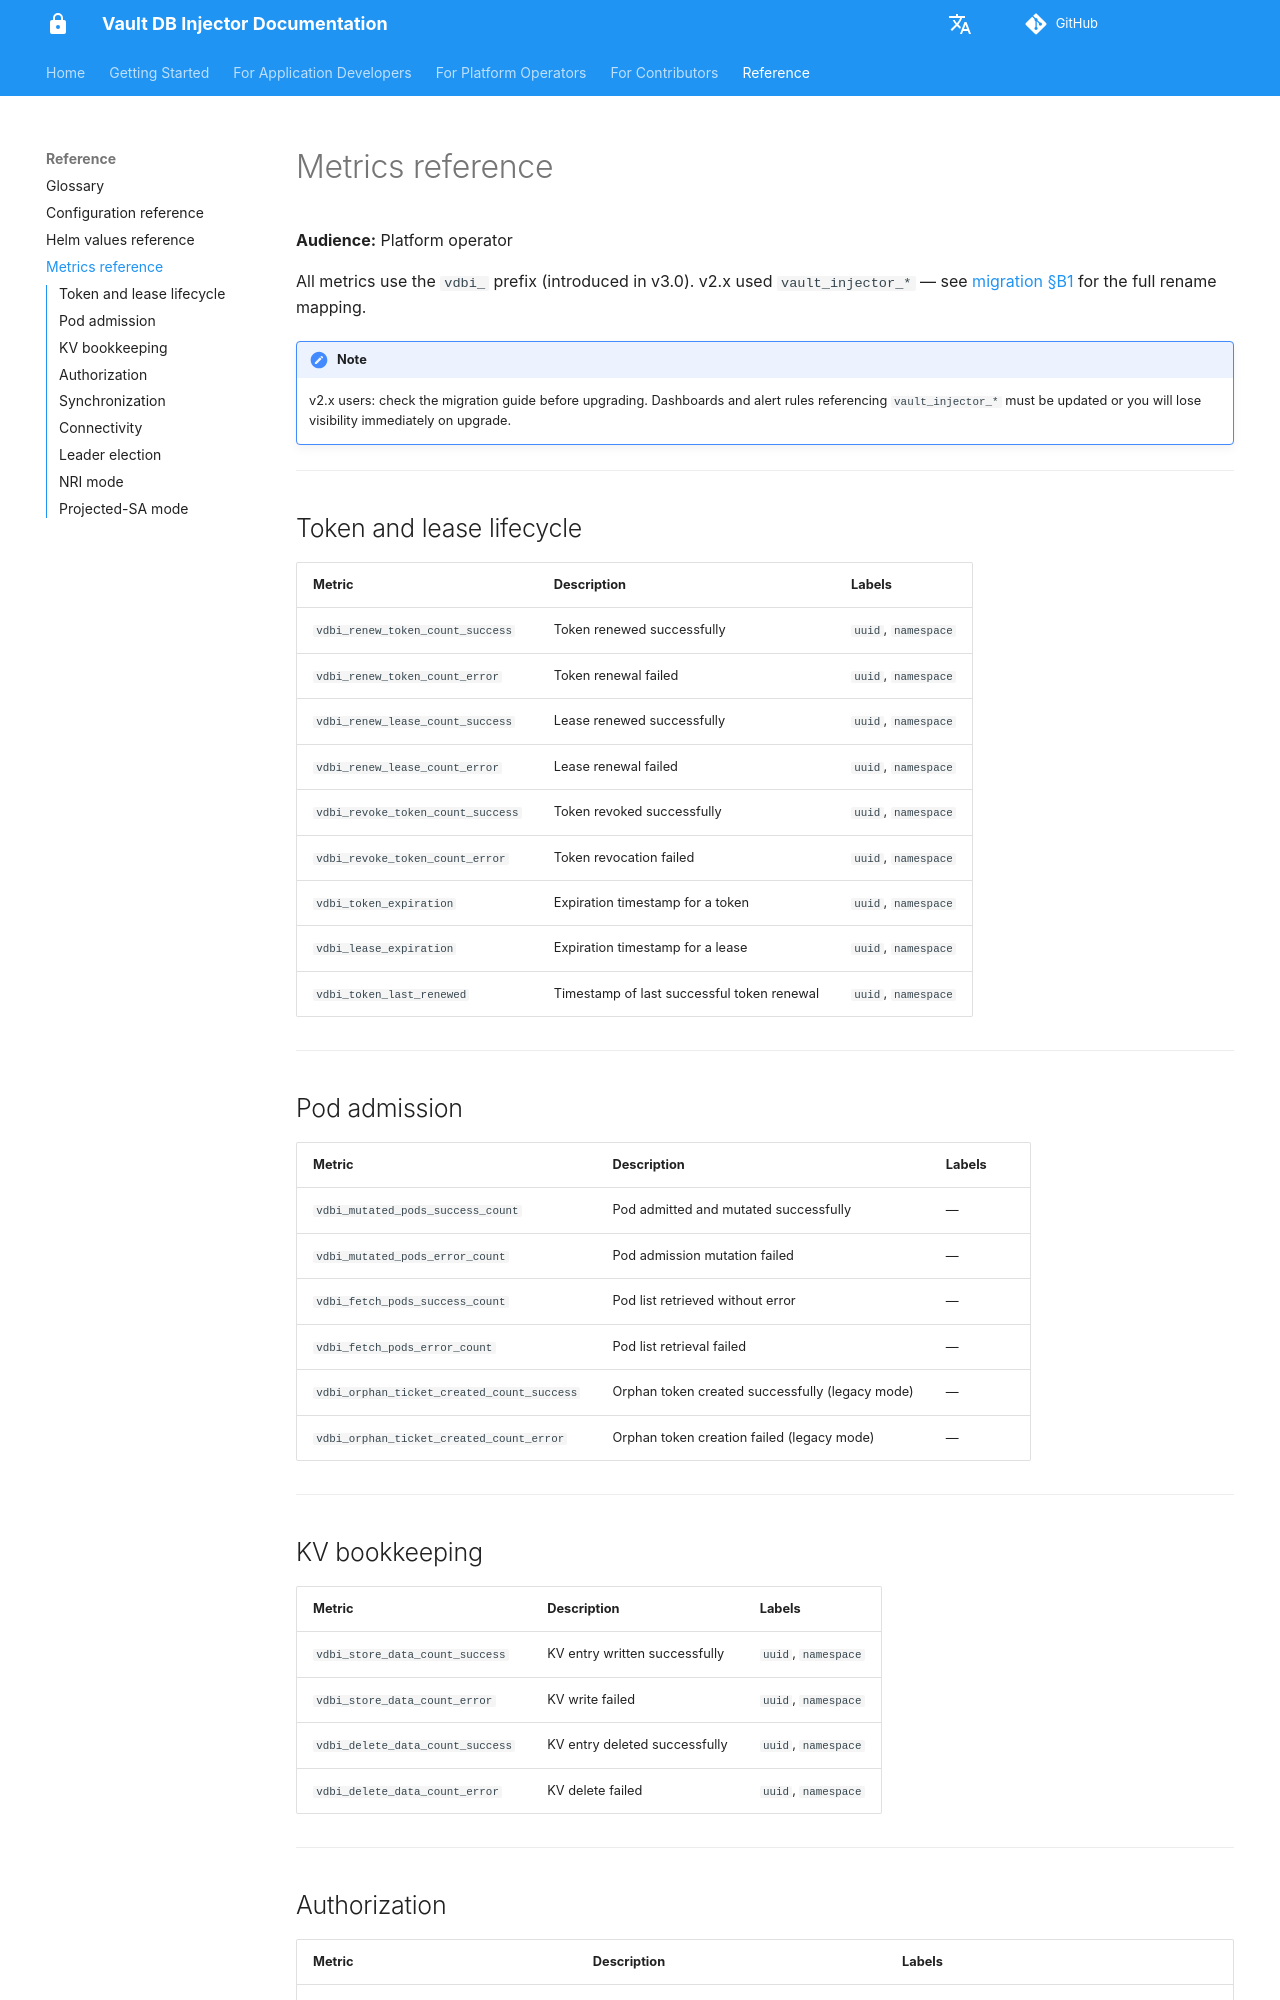

repository: numberly/vault-db-injector · page: reference/metrics/index.html · generator: mkdocs

# Metrics reference

**Audience:** Platform operator

All metrics use the `vdbi_` prefix (introduced in v3.0). v2.x used
`vault_injector_*` — see [migration §B1](../operators/migration-v2-to-v3.md#b1-metric-names-vault_injector_-vdbi_)
for the full rename mapping.

!!! note
    v2.x users: check the migration guide before upgrading. Dashboards and
    alert rules referencing `vault_injector_*` must be updated or you will
    lose visibility immediately on upgrade.

---

## Token and lease lifecycle

| Metric | Description | Labels |
|---|---|---|
| `vdbi_renew_token_count_success` | Token renewed successfully | `uuid`, `namespace` |
| `vdbi_renew_token_count_error` | Token renewal failed | `uuid`, `namespace` |
| `vdbi_renew_lease_count_success` | Lease renewed successfully | `uuid`, `namespace` |
| `vdbi_renew_lease_count_error` | Lease renewal failed | `uuid`, `namespace` |
| `vdbi_revoke_token_count_success` | Token revoked successfully | `uuid`, `namespace` |
| `vdbi_revoke_token_count_error` | Token revocation failed | `uuid`, `namespace` |
| `vdbi_token_expiration` | Expiration timestamp for a token | `uuid`, `namespace` |
| `vdbi_lease_expiration` | Expiration timestamp for a lease | `uuid`, `namespace` |
| `vdbi_token_last_renewed` | Timestamp of last successful token renewal | `uuid`, `namespace` |

---

## Pod admission

| Metric | Description | Labels |
|---|---|---|
| `vdbi_mutated_pods_success_count` | Pod admitted and mutated successfully | — |
| `vdbi_mutated_pods_error_count` | Pod admission mutation failed | — |
| `vdbi_fetch_pods_success_count` | Pod list retrieved without error | — |
| `vdbi_fetch_pods_error_count` | Pod list retrieval failed | — |
| `vdbi_orphan_ticket_created_count_success` | Orphan token created successfully (legacy mode) | — |
| `vdbi_orphan_ticket_created_count_error` | Orphan token creation failed (legacy mode) | — |

---

## KV bookkeeping

| Metric | Description | Labels |
|---|---|---|
| `vdbi_store_data_count_success` | KV entry written successfully | `uuid`, `namespace` |
| `vdbi_store_data_count_error` | KV write failed | `uuid`, `namespace` |
| `vdbi_delete_data_count_success` | KV entry deleted successfully | `uuid`, `namespace` |
| `vdbi_delete_data_count_error` | KV delete failed | `uuid`, `namespace` |

---

## Authorization

| Metric | Description | Labels |
|---|---|---|
| `vdbi_service_account_authorized_count` | ServiceAccount authorized to assume DB role | — |
| `vdbi_service_account_denied_count` | ServiceAccount denied for DB role | `service_account_name`, `namespace`, `db_role`, `cause` |

---
